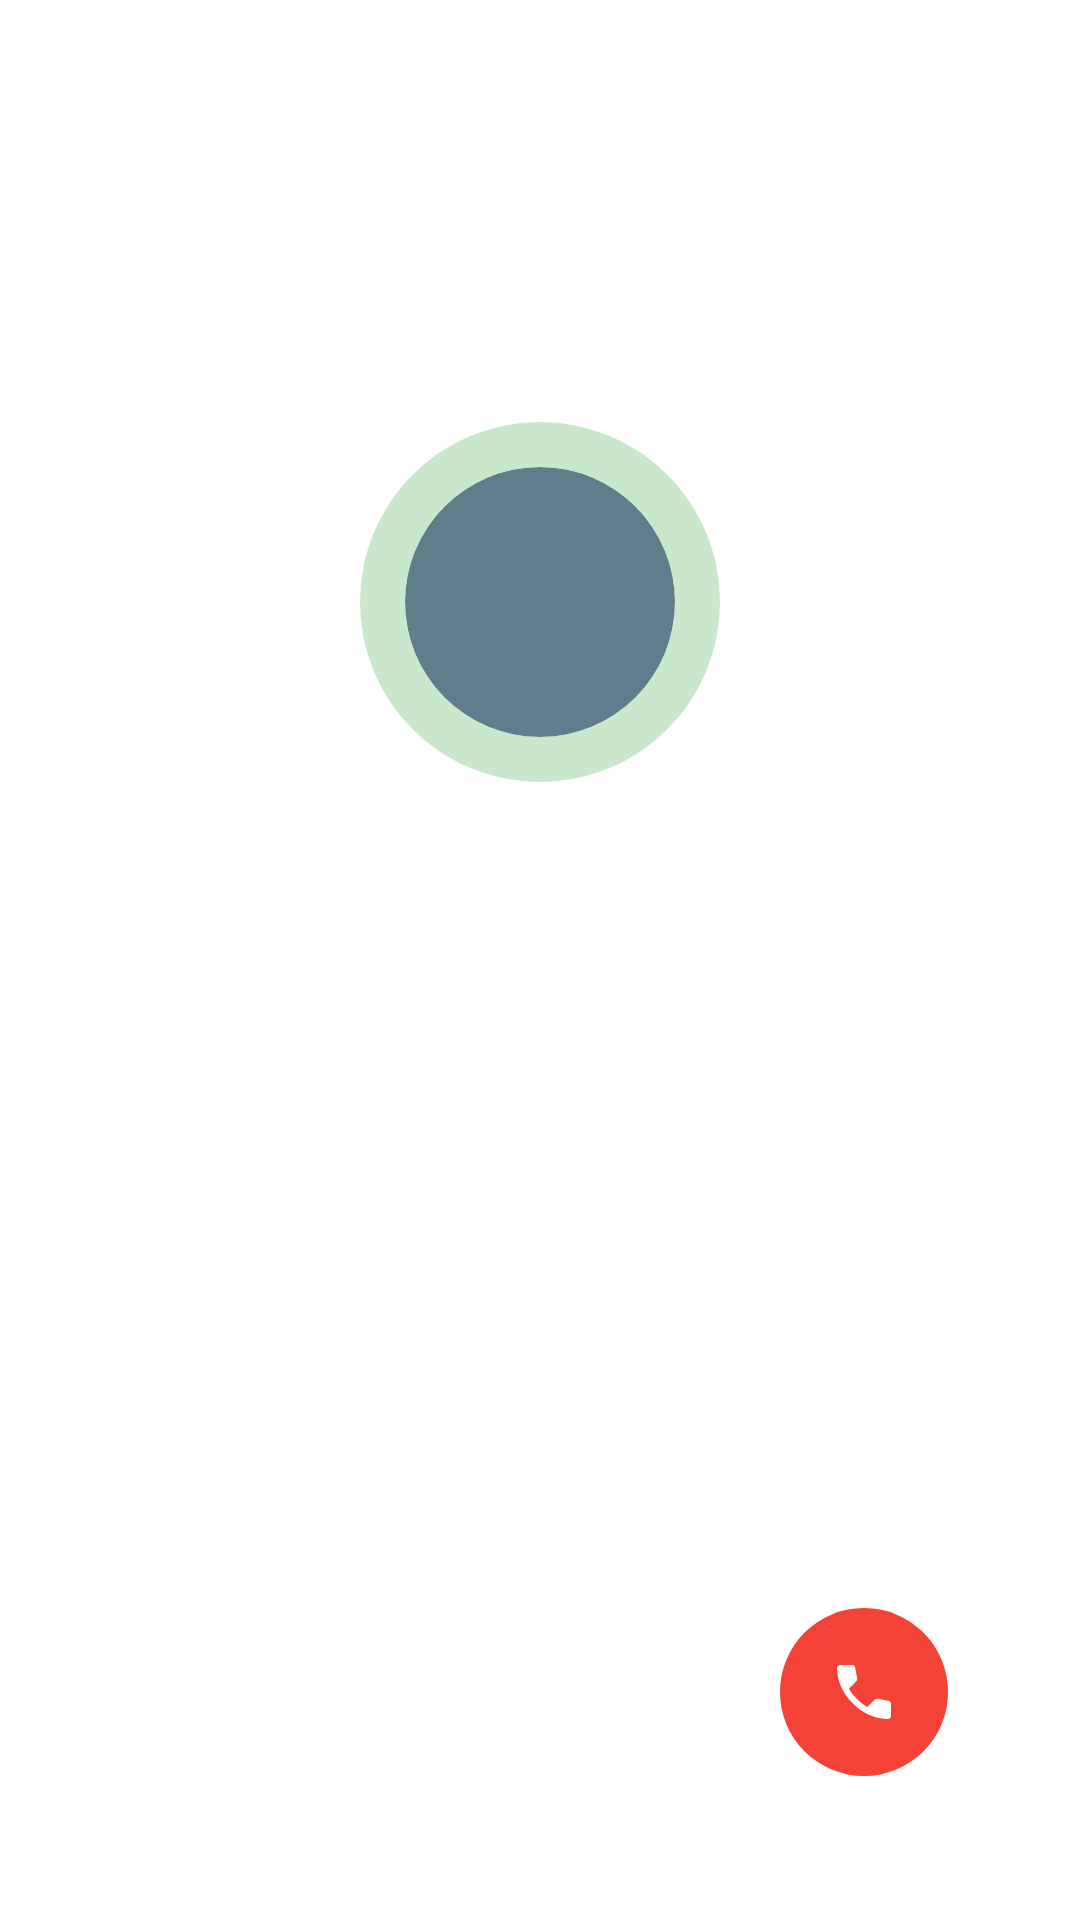

Write the Android layout XML for this screen, with the resource values it uses.
<!-- AndroidManifest.xml: application theme TextSecure.LightTheme -->
<!-- res/layout/call_overlay.xml -->
<?xml version="1.0" encoding="utf-8"?>
<FrameLayout
    xmlns:android="http://schemas.android.com/apk/res/android"
    xmlns:app="http://schemas.android.com/apk/res-auto"
    android:layout_width="match_parent"
    android:layout_height="match_parent"
    android:clickable="false"
    android:focusable="false">

    <androidx.constraintlayout.widget.ConstraintLayout
        android:layout_width="match_parent"
        android:layout_height="match_parent"
        android:clipChildren="false"
        android:clipToPadding="false"
        android:clickable="false"
        android:focusable="false">

        
        <androidx.constraintlayout.widget.Guideline
            android:id="@+id/info_guideline"
            android:layout_width="0dp"
            android:layout_height="0dp"
            android:orientation="horizontal"
            app:layout_constraintGuide_percent="0.22" />

        
        <LinearLayout
            android:id="@+id/overlay_info_area"
            android:layout_width="0dp"
            android:layout_height="wrap_content"
            android:orientation="vertical"
            android:gravity="center_horizontal"
            android:clipChildren="false"
            android:clipToPadding="false"
            android:clickable="false"
            android:focusable="false"
            app:layout_constraintTop_toBottomOf="@id/info_guideline"
            app:layout_constraintStart_toStartOf="parent"
            app:layout_constraintEnd_toEndOf="parent">

            
            <FrameLayout
                android:layout_width="120dp"
                android:layout_height="120dp"
                android:clipChildren="false"
                android:clipToPadding="false"
                android:clickable="false"
                android:focusable="false">

                <View
                    android:id="@+id/pulse_ring"
                    android:layout_width="match_parent"
                    android:layout_height="match_parent"
                    android:layout_gravity="center"
                    android:background="@drawable/circle_pulse_bg"
                    android:clickable="false"
                    android:focusable="false" />

                <ImageView
                    android:id="@+id/overlay_avatar"
                    android:layout_width="90dp"
                    android:layout_height="90dp"
                    android:layout_gravity="center"
                    android:scaleType="centerCrop"
                    android:clipToOutline="true"
                    android:background="@drawable/circle_avatar_bg"
                    android:clickable="false"
                    android:focusable="false" />

            </FrameLayout>

            <TextView
                android:id="@+id/overlay_name"
                android:layout_width="wrap_content"
                android:layout_height="wrap_content"
                android:layout_marginTop="16dp"
                android:textColor="#FFFFFF"
                android:textSize="20sp"
                android:textStyle="bold"
                android:gravity="center"
                android:paddingStart="24dp"
                android:paddingEnd="24dp"
                android:shadowColor="#88000000"
                android:shadowRadius="8"
                android:clickable="false"
                android:focusable="false" />

            <TextView
                android:id="@+id/overlay_status"
                android:layout_width="wrap_content"
                android:layout_height="wrap_content"
                android:layout_marginTop="6dp"
                android:textColor="#CCFFFFFF"
                android:textSize="14sp"
                android:gravity="center"
                android:shadowColor="#88000000"
                android:shadowRadius="6"
                android:clickable="false"
                android:focusable="false" />

        </LinearLayout>

        
        <LinearLayout
            android:id="@+id/call_button_bar"
            android:layout_width="0dp"
            android:layout_height="wrap_content"
            android:orientation="horizontal"
            android:gravity="center"
            android:paddingBottom="40dp"
            android:paddingStart="8dp"
            android:paddingEnd="8dp"
            app:layout_constraintBottom_toBottomOf="parent"
            app:layout_constraintStart_toStartOf="parent"
            app:layout_constraintEnd_toEndOf="parent">

            
            <ImageButton
                android:id="@+id/btn_answer"
                android:layout_width="64dp"
                android:layout_height="64dp"
                android:layout_margin="8dp"
                android:background="@drawable/circle_green_bg"
                android:src="@drawable/ic_call_answer"
                android:padding="14dp"
                android:visibility="gone"
                android:contentDescription="@string/call_btn_answer" />

            <ImageButton
                android:id="@+id/btn_speaker"
                android:layout_width="56dp"
                android:layout_height="56dp"
                android:layout_margin="8dp"
                android:background="@drawable/circle_button_bg"
                android:src="@drawable/ic_speaker_off"
                android:padding="12dp"
                android:contentDescription="@string/call_btn_speaker" />

            <ImageButton
                android:id="@+id/btn_camera"
                android:layout_width="56dp"
                android:layout_height="56dp"
                android:layout_margin="8dp"
                android:background="@drawable/circle_button_bg"
                android:src="@drawable/ic_videocam_on"
                android:padding="12dp"
                android:contentDescription="@string/call_btn_camera" />

            <ImageButton
                android:id="@+id/btn_mic"
                android:layout_width="56dp"
                android:layout_height="56dp"
                android:layout_margin="8dp"
                android:background="@drawable/circle_button_bg"
                android:src="@drawable/ic_mic_on"
                android:padding="12dp"
                android:contentDescription="@string/call_btn_mic" />

            <ImageButton
                android:id="@+id/btn_end"
                android:layout_width="56dp"
                android:layout_height="56dp"
                android:layout_margin="8dp"
                android:background="@drawable/circle_red_bg"
                android:src="@drawable/ic_call_end"
                android:padding="12dp"
                android:contentDescription="@string/call_btn_end" />

        </LinearLayout>

    </androidx.constraintlayout.widget.ConstraintLayout>

</FrameLayout>
<!-- resources referenced by this layout -->
<resources>
  <!-- drawable circle_avatar_bg (drawable) -->
  <?xml version="1.0" encoding="utf-8"?>
  <shape
      xmlns:android="http://schemas.android.com/apk/res/android"
      android:shape="oval">
      <solid android:color="#FF607D8B" />
  </shape>
  <!-- drawable circle_button_bg (drawable) -->
  <?xml version="1.0" encoding="utf-8"?>
  <shape
      xmlns:android="http://schemas.android.com/apk/res/android"
      android:shape="oval">
      <solid android:color="#4DFFFFFF" />
  </shape>
  <!-- drawable circle_green_bg (drawable) -->
  <?xml version="1.0" encoding="utf-8"?>
  <shape
      xmlns:android="http://schemas.android.com/apk/res/android"
      android:shape="oval">
      <solid android:color="#FF4CAF50" />
  </shape>
  <!-- drawable circle_pulse_bg (drawable) -->
  <?xml version="1.0" encoding="utf-8"?>
  <shape
      xmlns:android="http://schemas.android.com/apk/res/android"
      android:shape="oval">
      <solid android:color="#4D4CAF50" />
  </shape>
  <!-- drawable circle_red_bg (drawable) -->
  <?xml version="1.0" encoding="utf-8"?>
  <shape
      xmlns:android="http://schemas.android.com/apk/res/android"
      android:shape="oval">
      <solid android:color="#FFF44336" />
  </shape>
  <!-- drawable ic_videocam_on (drawable) -->
  <?xml version="1.0" encoding="utf-8"?>
  <vector xmlns:android="http://schemas.android.com/apk/res/android"
      android:width="24dp"
      android:height="24dp"
      android:viewportWidth="24"
      android:viewportHeight="24">
      <path android:fillColor="#FFFFFF"
          android:pathData="M4,20q-0.825,0 -1.412,-0.587T2,18V6q0,-0.825 0.588,-1.412T4,4h12q0.825,0 1.413,0.588T18,6v4.5l4,-4v11l-4,-4V18q0,0.825 -0.587,1.413T16,20z"/>
  </vector>
  <string name="call_btn_answer">Answer call</string>
  <string name="call_btn_camera">Camera</string>
  <string name="call_btn_end">End call</string>
  <string name="call_btn_mic">Microphone</string>
  <string name="call_btn_speaker">Speaker</string>
  <style name="TextSecure.LightActionBar.TabBar" parent="@style/Widget.AppCompat.ActionBar.TabBar">
          <item name="android:background">@color/delta_primary</item>
          <item name="background">@color/delta_primary</item>
          <item name="android:textColorPrimary">@color/white</item>
          <item name="android:textColorSecondary">#BFffffff</item>
          <item name="elevation">4dp</item>
      </style>
  <color name="delta_primary">#ff10B981</color>
  <color name="delta_accent">#10B981</color>
  <color name="white">#ffffffff</color>
  <style name="AppCompatAlertDialogStyleLight" parent="Theme.AppCompat.Light.Dialog.Alert">
      </style>
  <style name="AppCompatDialogStyleLight" parent="Theme.AppCompat.Light.Dialog">
      </style>
  <color name="core_light_90">#070C14</color>
  <color name="core_light_60">#62656A</color>
  <color name="core_black">#000000</color>
  <color name="delta_primary_lite">#ff0D9668</color>
  <color name="gray10">#ffdddddd</color>
  <color name="gray65">#ff595959</color>
  <color name="black">#ff000000</color>
  <color name="gray50">#ff808080</color>
  <color name="outgoing_bubble_light">#DCF8C6</color>
  <color name="green">#ff70b15c</color>
  <color name="universal_overlay">#55444444</color>
  <color name="core_light_45">#8B8E91</color>
  <color name="gray70">#ff4d4d4d</color>
  <style name="PreferenceThemeOverlay.Fix" parent="PreferenceThemeOverlay.v14.Material">
      </style>
  <style name="TextSecure.TitleTextStyle" parent="TextAppearance.AppCompat.Widget.ActionBar.Title">
          <item name="android:textColor">@color/white</item>
          <item name="android:textColorHint">#BFffffff</item>
          <item name="android:textSize">20dp</item>
      </style>
  <style name="TextSecure.SubtitleTextStyle" parent="TextAppearance.AppCompat.Widget.ActionBar.Subtitle">
          <item name="android:textColor">#BFffffff</item>
      </style>
</resources>
